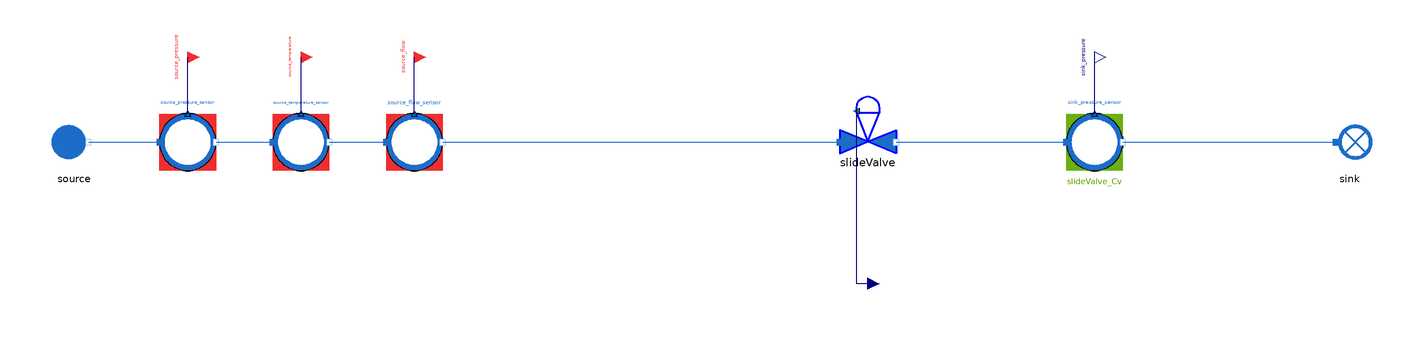

The component connection diagram of the Modelica model below, drawn from its own Placement and Line annotations.

model SlideValve_faulty
  "MML4 isolated SlideValve faulty test"
  extends MetroscopeModelingLibrary.Utilities.Icons.Tests.WaterSteamTestIcon;
  MetroscopeModelingLibrary.WaterSteam.Pipes.SlideValve slideValve(
    faulty=true)
    annotation (Placement(transformation(extent={{-10,-4},{10,18}}, rotation=0, origin={0,0})));
  MetroscopeModelingLibrary.WaterSteam.BoundaryConditions.Source source(
    P_0=2000000,
    Q_0=100,
    T_0=373.15,
    h_0=420000)
    annotation (Placement(transformation(extent={{-10,-10},{10,10}}, rotation=0, origin={-280,0})));
  MetroscopeModelingLibrary.SensorsControl.WaterSteam.PressureSensor source_pressure_sensor(
    sensor_function="BC",
    causality="",
    show_causality=true,
    P_start=20,
    signal_unit="barA",
    display_unit="barA",
    P_0=2000000,
    Q_0=100,
    h_0=420000)
    annotation (Placement(transformation(extent={{-10,-10},{10,10}}, rotation=0, origin={-240,0})));
  MetroscopeModelingLibrary.Utilities.Interfaces.BoundaryCondition source_pressure
    annotation (Placement(transformation(extent={{-4,-4},{4,4}}, rotation=0, origin={-240,30}), iconTransformation(extent={{-140,220},{-100,260}})));
  MetroscopeModelingLibrary.SensorsControl.WaterSteam.TemperatureSensor source_temperature_sensor(
    sensor_function="BC",
    causality="",
    show_causality=true,
    T_start=100,
    signal_unit="degC",
    display_unit="degC",
    P_0=2000000,
    Q_0=100,
    h_0=420000,
    T_0=373.15)
    annotation (Placement(transformation(extent={{-10,-10},{10,10}}, rotation=0, origin={-200,0})));
  MetroscopeModelingLibrary.Utilities.Interfaces.BoundaryCondition source_temperature
    annotation (Placement(transformation(extent={{-4,-4},{4,4}}, rotation=0, origin={-200,30}), iconTransformation(extent={{-140,175},{-100,215}})));
  MetroscopeModelingLibrary.SensorsControl.WaterSteam.FlowSensor source_flow_sensor(
    sensor_function="BC",
    causality="",
    show_causality=true,
    Q_start=100,
    signal_unit="kg/s",
    display_unit="kg/s",
    P_0=2000000,
    Q_0=100,
    h_0=420000)
    annotation (Placement(transformation(extent={{-10,-10},{10,10}}, rotation=0, origin={-160,0})));
  MetroscopeModelingLibrary.Utilities.Interfaces.BoundaryCondition source_flow
    annotation (Placement(transformation(extent={{-4,-4},{4,4}}, rotation=0, origin={-160,30}), iconTransformation(extent={{-140,130},{-100,170}})));
  MetroscopeModelingLibrary.SensorsControl.WaterSteam.PressureSensor sink_pressure_sensor(
    sensor_function="Calibration",
    causality="slideValve_Cv",
    show_causality=true,
    P_start=19.8,
    signal_unit="barA",
    display_unit="barA",
    P_0=1980000,
    Q_0=100,
    h_0=420000)
    annotation (Placement(transformation(extent={{-10,-10},{10,10}}, rotation=0, origin={80,0})));
  MetroscopeModelingLibrary.Utilities.Interfaces.Observable sink_pressure
    annotation (Placement(transformation(extent={{-4,-4},{4,4}}, rotation=0, origin={80,30}), iconTransformation(extent={{100,220},{140,260}})));
  MetroscopeModelingLibrary.WaterSteam.BoundaryConditions.Sink sink
    annotation (Placement(transformation(extent={{-10,-10},{10,10}}, rotation=0, origin={170,0})));
  MetroscopeModelingLibrary.Utilities.Interfaces.GenericReal slideValve_Cv(
    start=971.66995572862)
    annotation (Placement(transformation(extent={{-4,-4},{4,4}}, rotation=0, origin={0,-50})));
  input MetroscopeModelingLibrary.Utilities.Units.Percentage fault_closed_valve(start=20);
equation
  slideValve_Cv = 971.66995572862;
  slideValve.closed_valve = fault_closed_valve;
  connect(source_pressure_sensor.P_sensor, source_pressure)
    annotation (Line(points={{-240,10},{-240,30}}, color={0,0,127}));
  connect(source.C_out, source_pressure_sensor.C_in)
    annotation (Line(points={{-275,0},{-250,0}}, color={28,108,200}));
  connect(source_temperature_sensor.T_sensor, source_temperature)
    annotation (Line(points={{-200,10},{-200,30}}, color={0,0,127}));
  connect(source_pressure_sensor.C_out, source_temperature_sensor.C_in)
    annotation (Line(points={{-230,0},{-210,0}}, color={28,108,200}));
  connect(source_flow_sensor.Q_sensor, source_flow)
    annotation (Line(points={{-160,10},{-160,30}}, color={0,0,127}));
  connect(source_temperature_sensor.C_out, source_flow_sensor.C_in)
    annotation (Line(points={{-190,0},{-170,0}}, color={28,108,200}));
  connect(source_flow_sensor.C_out, slideValve.C_in)
    annotation (Line(points={{-150,0},{-10,0}}, color={28,108,200}));
  connect(sink_pressure_sensor.P_sensor, sink_pressure)
    annotation (Line(points={{80,10},{80,30}}, color={0,0,127}));
  connect(slideValve.C_out, sink_pressure_sensor.C_in)
    annotation (Line(points={{10,0},{70,0}}, color={28,108,200}));
  connect(sink_pressure_sensor.C_out, sink.C_in)
    annotation (Line(points={{90,0},{165,0}}, color={28,108,200}));
  connect(slideValve_Cv, slideValve.Cv)
    annotation (Line(points={{0,-50},{-4,-50},{-4,12}}, color={0,0,127}));
  annotation (experiment(StopTime=1,Tolerance=1e-6), Diagram(coordinateSystem(preserveAspectRatio=false,extent={{-360,-300},{400,300}})), Documentation(info="<html><p>Approved MML4 sensor/interface structure: AirCompressor and Metroscopia CCGT/NPP. Illustrative initialization point, not plant calibration. Constant supported faults only. No correction or retry after first Dymola attempt.</p><p></p></html>"));
end SlideValve_faulty;